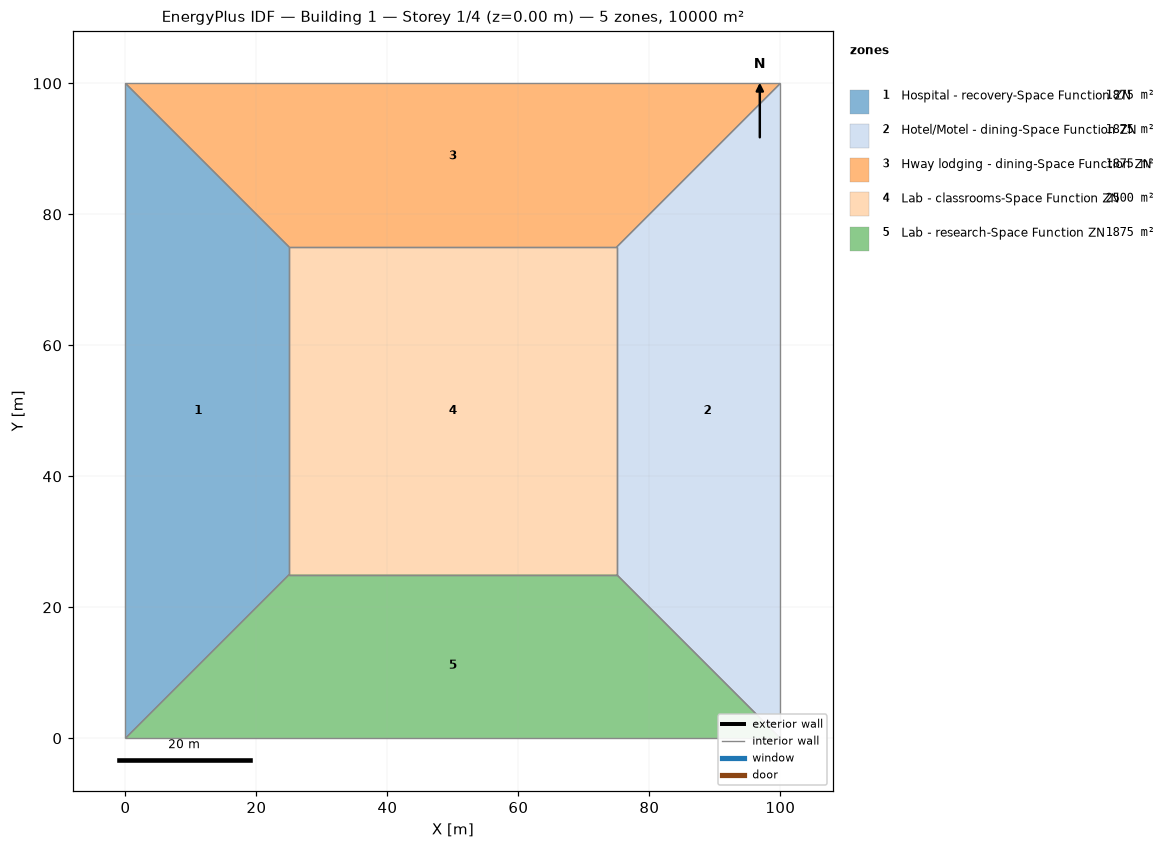
=== STOREY PLAN SPEC (per zone: floor XY polygon, exterior-wall plan segments, windows/doors) ===
zone 1: Hospital - recovery-Space Function ZN  (1875.0 m²)
  floor: (0.00, 0.00) (0.00, 100.00) (25.00, 75.00) (25.00, 25.00)
  interior walls: 4
zone 2: Hotel/Motel - dining-Space Function ZN  (1875.0 m²)
  floor: (100.00, 100.00) (100.00, 0.00) (75.00, 25.00) (75.00, 75.00)
  interior walls: 4
zone 3: Hway lodging - dining-Space Function ZN  (1875.0 m²)
  floor: (0.00, 100.00) (100.00, 100.00) (75.00, 75.00) (25.00, 75.00)
  interior walls: 4
zone 4: Lab - classrooms-Space Function ZN  (2500.0 m²)
  floor: (25.00, 25.00) (25.00, 75.00) (75.00, 75.00) (75.00, 25.00)
  interior walls: 4
zone 5: Lab - research-Space Function ZN  (1875.0 m²)
  floor: (100.00, 0.00) (0.00, 0.00) (25.00, 25.00) (75.00, 25.00)
  interior walls: 4

=== DERIVED (storey summary) ===
Building: Building 1
Storey: 1 of 4  (floor level z = 0.00 m)
Storey gross floor area: 10000.0 m²
Zones on this storey: 5
  - Hospital - recovery-Space Function ZN: floor 1875.0 m²
  - Hotel/Motel - dining-Space Function ZN: floor 1875.0 m²
  - Hway lodging - dining-Space Function ZN: floor 1875.0 m²
  - Lab - classrooms-Space Function ZN: floor 2500.0 m²
  - Lab - research-Space Function ZN: floor 1875.0 m²
Zone adjacency (shared interzone walls):
  - Hospital - recovery-Space Function ZN ↔ Hway lodging - dining-Space Function ZN
  - Hospital - recovery-Space Function ZN ↔ Lab - classrooms-Space Function ZN
  - Hospital - recovery-Space Function ZN ↔ Lab - research-Space Function ZN
  - Hotel/Motel - dining-Space Function ZN ↔ Hway lodging - dining-Space Function ZN
  - Hotel/Motel - dining-Space Function ZN ↔ Lab - classrooms-Space Function ZN
  - Hotel/Motel - dining-Space Function ZN ↔ Lab - research-Space Function ZN
  - Hway lodging - dining-Space Function ZN ↔ Lab - classrooms-Space Function ZN
  - Lab - classrooms-Space Function ZN ↔ Lab - research-Space Function ZN